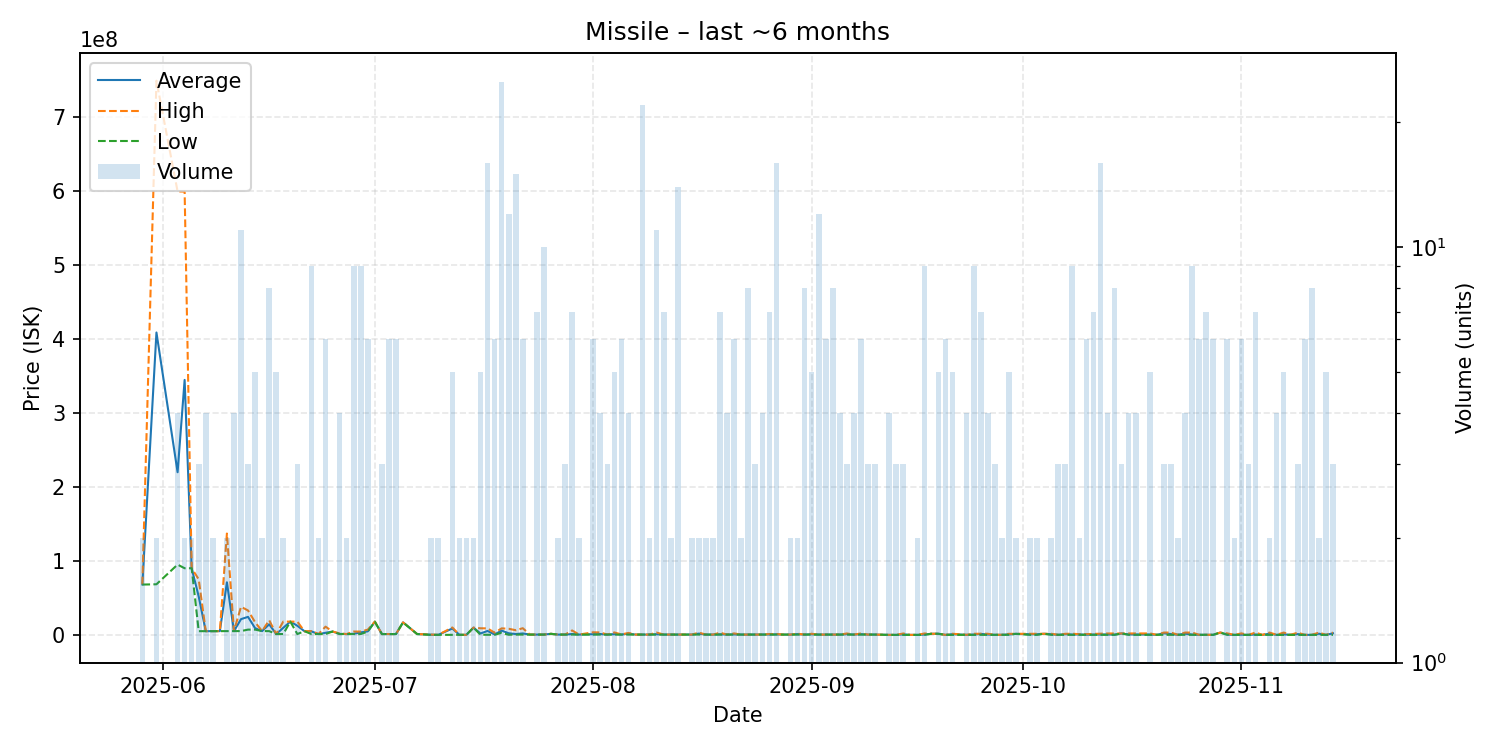

Source data for this figure (header and first rows):
date, average, highest, lowest, order_count, volume
2025-05-29, 68160000, 68310000, 68010000, 2, 2
2025-05-31, 408800000, 749200000, 68400000, 2, 2
2025-06-03, 219892500, 599500000, 95000000, 4, 4
2025-06-04, 344690000, 599300000, 90080000, 2, 2
2025-06-05, 90085000, 90090000, 90080000, 2, 2
2025-06-06, 51721667, 75080000, 5005000, 3, 3
2025-06-07, 5006250, 5007000, 5006000, 4, 4
2025-06-08, 5021000, 5021000, 5021000, 1, 2
2025-06-09, 5055000, 5055000, 5055000, 1, 1
2025-06-10, 71050000, 137000000, 5100000, 2, 2
2025-06-11, 5102500, 5105500, 5099500, 4, 4
2025-06-12, 21261364, 37970000, 5107000, 8, 11
2025-06-13, 24347667, 32965000, 7113000, 3, 3
2025-06-14, 9111600, 17110000, 7112000, 5, 5
2025-06-15, 5096500, 5097000, 5096000, 2, 2
2025-06-16, 14293875, 19840000, 5071000, 8, 8
2025-06-17, 1114200, 1115000, 1114000, 3, 5
2025-06-18, 9538500, 17960000, 1117000, 2, 2
2025-06-19, 17920000, 17920000, 17920000, 1, 1
2025-06-20, 12306333, 17900000, 1119000, 3, 3
2025-06-21, 4990000, 4990000, 4990000, 1, 1
2025-06-22, 4702444, 5000000, 1120500, 8, 9
2025-06-23, 1118000, 1118000, 1118000, 2, 2
2025-06-24, 2781667, 11100000, 1118000, 4, 6
2025-06-25, 4499000, 4499000, 4499000, 1, 1
2025-06-26, 1340250, 2000000, 1121000, 3, 4
2025-06-27, 1119000, 1119000, 1119000, 2, 2
2025-06-28, 1494111, 4496000, 1119000, 5, 9
2025-06-29, 3368889, 4498000, 1118000, 7, 9
2025-06-30, 4789167, 7059500, 4498500, 6, 6
2025-07-01, 17850000, 17850000, 17850000, 1, 1
2025-07-02, 1119333, 1120000, 1119000, 2, 3
2025-07-03, 1118000, 1118000, 1118000, 5, 6
2025-07-04, 1114500, 1118000, 1111000, 5, 6
2025-07-05, 16890000, 16890000, 16890000, 1, 1
2025-07-07, 1111000, 1111000, 1111000, 1, 1
2025-07-09, 194902, 388800, 1005, 2, 2
2025-07-10, 38762, 76520, 1004, 2, 2
2025-07-12, 8615326, 10000000, 76630, 3, 5
2025-07-13, 76705, 76720, 76690, 2, 2
2025-07-14, 76830, 76830, 76830, 1, 2
2025-07-15, 9792000, 9792000, 9792000, 2, 2
2025-07-16, 1899500, 8897000, 150100, 5, 5
2025-07-17, 5304500, 8797000, 150500, 13, 16
2025-07-18, 600450, 2849000, 150900, 6, 6
2025-07-19, 5801828, 8800000, 2845000, 20, 25
2025-07-20, 2162233, 8250000, 151800, 12, 12
2025-07-21, 1145160, 6300000, 352100, 13, 15
2025-07-22, 1925800, 9000000, 401100, 6, 6
2025-07-23, 401500, 401500, 401500, 1, 1
2025-07-24, 402886, 403100, 402050, 7, 7
2025-07-25, 404240, 404300, 404100, 8, 10
2025-07-26, 1406000, 1406000, 1406000, 1, 1
2025-07-27, 408350, 408500, 408200, 2, 2
2025-07-28, 408600, 408650, 408550, 3, 3
2025-07-29, 1200457, 5950000, 408800, 6, 7
2025-07-30, 409400, 409600, 409200, 2, 2
2025-08-01, 921517, 3482000, 409500, 4, 6
2025-08-02, 1131150, 3299000, 408800, 4, 4
2025-08-03, 408800, 408800, 408800, 3, 3
... 99 more rows
